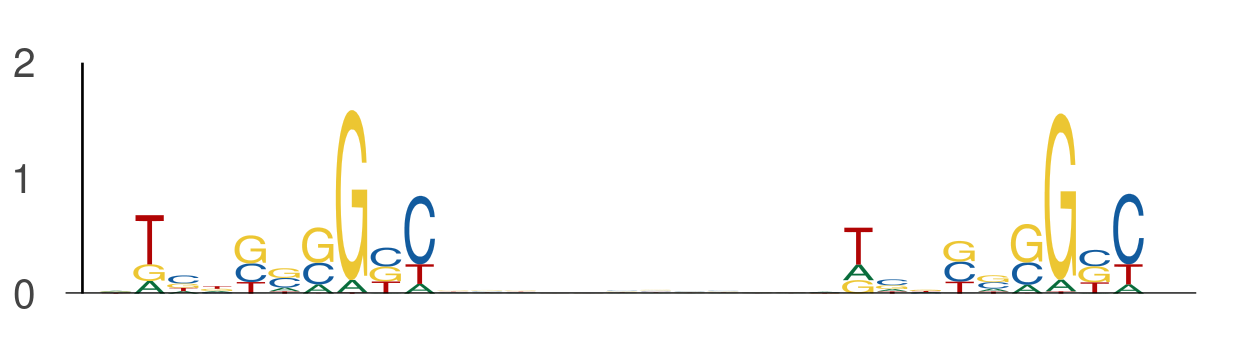

Data behind this chart, as committed beside it:
seq_index, start_position, end_position, is_reversed_complement
2919, 24, 34, 0
2919, 45, 55, 0
6234, 91, 101, 0
6234, 112, 122, 0
315, 87, 97, 0
315, 108, 118, 0
6485, 94, 104, 0
6485, 115, 125, 0
5446, 9, 19, 0
5446, 30, 40, 0
4525, 49, 59, 0
4525, 70, 80, 0
10464, 63, 73, 0
10464, 84, 94, 0
7833, 12, 22, 0
7833, 33, 43, 0
2183, 18, 28, 0
2183, 39, 49, 0
5134, 21, 31, 0
5134, 42, 52, 0
6962, 105, 115, 0
6962, 126, 136, 0
7108, 65, 75, 0
7108, 86, 96, 0
7108, 75, 85, 0
7108, 96, 106, 0
1551, 91, 101, 0
1551, 112, 122, 0
3990, 28, 38, 0
3990, 49, 59, 0
12564, 35, 45, 0
12564, 56, 66, 0
2431, 101, 111, 0
2431, 122, 132, 0
13269, 53, 63, 0
13269, 74, 84, 0
1398, 32, 42, 0
1398, 53, 63, 0
10678, 68, 78, 0
10678, 89, 99, 0
368, 85, 95, 0
368, 106, 116, 0
9455, 90, 100, 0
9455, 111, 121, 0
8963, 44, 54, 0
8963, 65, 75, 0
10734, 9, 19, 0
10734, 30, 40, 0
7959, 117, 127, 0
7959, 138, 148, 0
825, 47, 57, 0
825, 68, 78, 0
540, 49, 59, 0
540, 70, 80, 0
9629, 72, 82, 0
9629, 93, 103, 0
10115, 69, 79, 0
10115, 90, 100, 0
3206, 113, 123, 0
3206, 134, 144, 0
... 588 more rows
